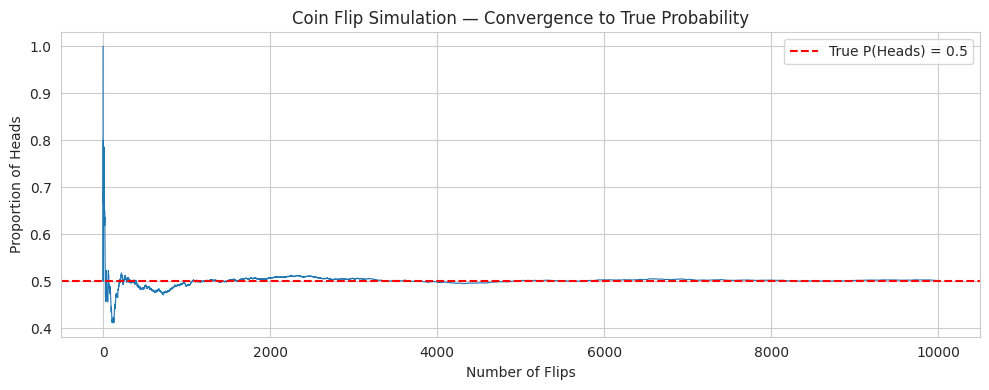
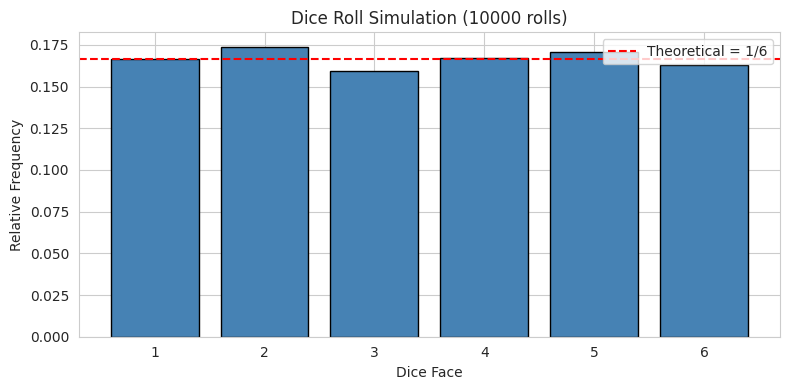
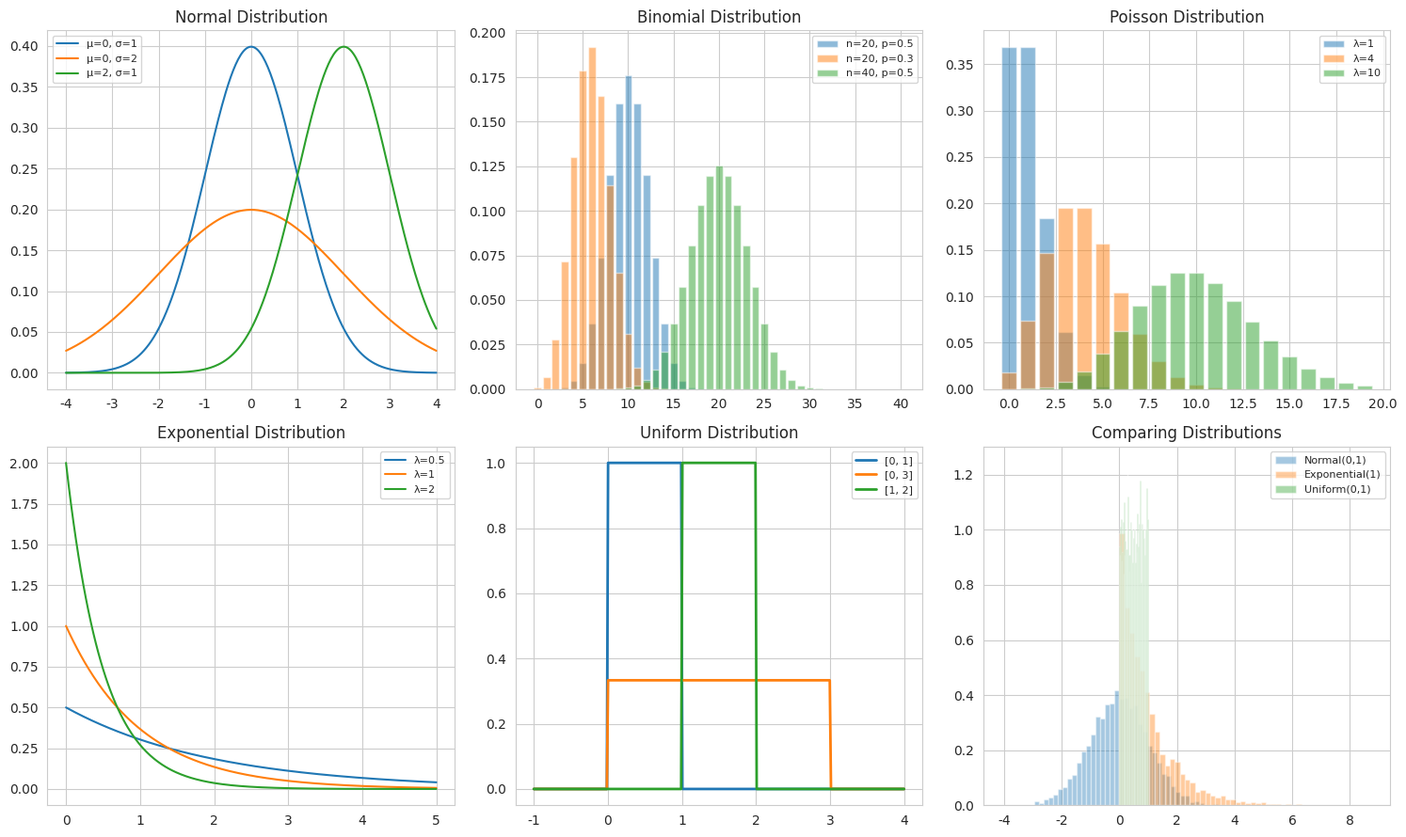
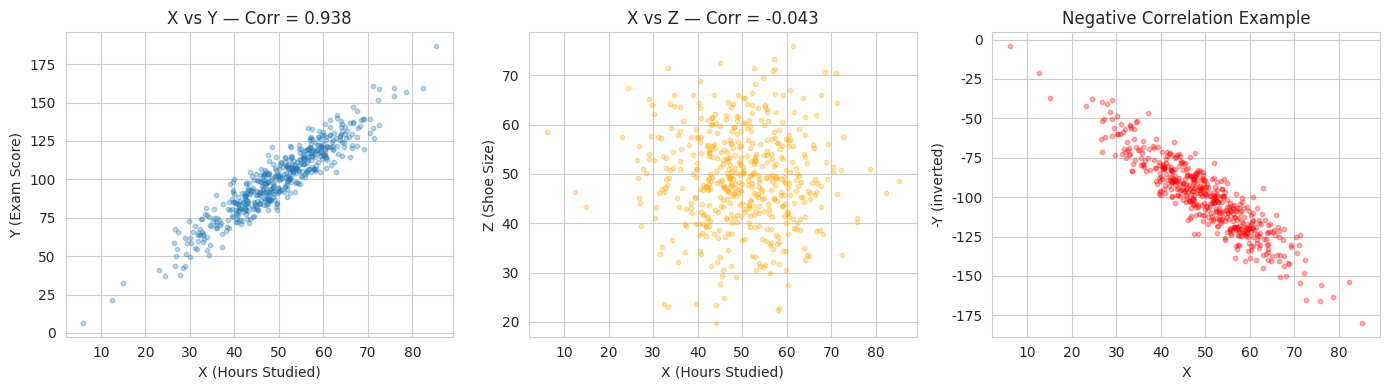
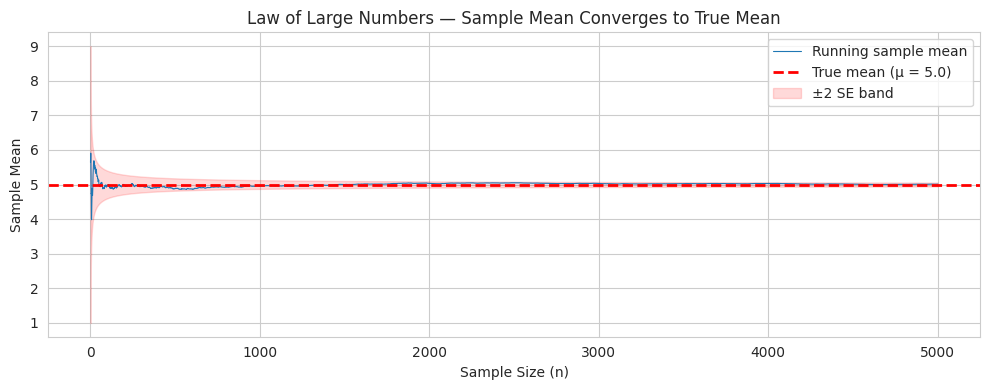
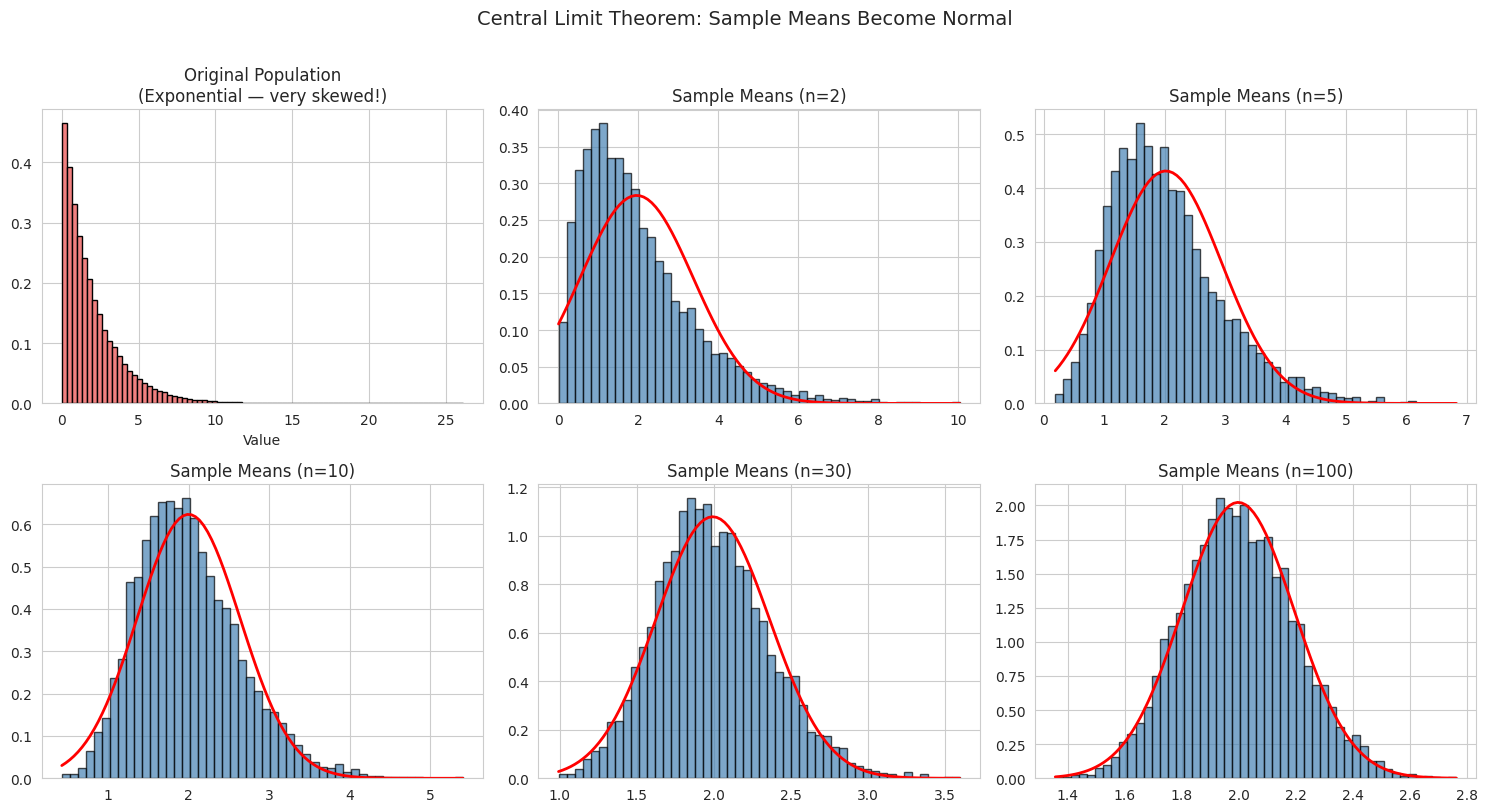
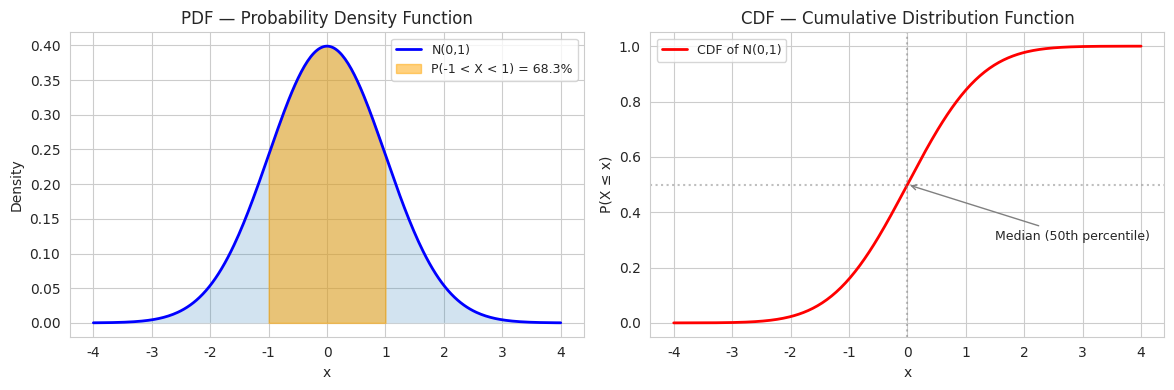

Generate these figures, in order, with matplotlib:
# ── Prerequisites ──
# Uncomment below if you need to install any library:
# !pip install numpy matplotlib scipy seaborn pandas

import numpy as np
import matplotlib.pyplot as plt
import seaborn as sns
from scipy import stats
import pandas as pd

# Set consistent style for all plots
sns.set_style('whitegrid')
np.random.seed(42)  # For reproducibility

print('All libraries loaded successfully!')

# ── Simulating fair coin flips ──
# Theoretical probability of heads = 0.5

n_flips = 10000
flips = np.random.choice(['Heads', 'Tails'], size=n_flips)

# Track the running proportion of heads
cumulative_heads = np.cumsum(flips == 'Heads')
running_proportion = cumulative_heads / np.arange(1, n_flips + 1)

plt.figure(figsize=(10, 4))
plt.plot(running_proportion, linewidth=0.8)
plt.axhline(y=0.5, color='red', linestyle='--', label='True P(Heads) = 0.5')
plt.xlabel('Number of Flips')
plt.ylabel('Proportion of Heads')
plt.title('Coin Flip Simulation — Convergence to True Probability')
plt.legend()
plt.tight_layout()
plt.show()

print(f'After {n_flips} flips: {cumulative_heads[-1]} Heads, '
      f'{n_flips - cumulative_heads[-1]} Tails')
print(f'Empirical P(Heads) = {running_proportion[-1]:.4f}')

# ── Simulating dice rolls ──
# Theoretical probability of each face = 1/6 ≈ 0.1667

n_rolls = 10000
rolls = np.random.randint(1, 7, size=n_rolls)

# Count frequency of each face
faces, counts = np.unique(rolls, return_counts=True)

plt.figure(figsize=(8, 4))
plt.bar(faces, counts / n_rolls, color='steelblue', edgecolor='black')
plt.axhline(y=1/6, color='red', linestyle='--', label='Theoretical = 1/6')
plt.xlabel('Dice Face')
plt.ylabel('Relative Frequency')
plt.title(f'Dice Roll Simulation ({n_rolls} rolls)')
plt.xticks(faces)
plt.legend()
plt.tight_layout()
plt.show()

# ── Bayes' Theorem: Medical Test Example ──

prevalence = 0.01       # P(Disease) = 1%
sensitivity = 0.95      # P(Positive | Disease) = 95%
specificity = 0.90      # P(Negative | No Disease) = 90%

# P(Positive) = P(Pos|Disease)*P(Disease) + P(Pos|No Disease)*P(No Disease)
p_positive = sensitivity * prevalence + (1 - specificity) * (1 - prevalence)

# P(Disease | Positive) — applying Bayes' theorem
p_disease_given_positive = (sensitivity * prevalence) / p_positive

print('=== Bayes\' Theorem: Medical Test ===')
print(f'P(Disease)                = {prevalence:.2%}')
print(f'P(Positive | Disease)     = {sensitivity:.2%}')
print(f'P(Negative | No Disease)  = {specificity:.2%}')
print(f'P(Positive)               = {p_positive:.4f}')
print(f'\nP(Disease | Positive)     = {p_disease_given_positive:.2%}')
print(f'\n→ Even with a 95% sensitive test, a positive result only means')
print(f'  a {p_disease_given_positive:.1%} chance of disease when prevalence is low!')
print(f'  This is the base rate fallacy — a key interview concept.')

# ── Simulation: Verify Bayes' Theorem with 1 million people ──

n_people = 1_000_000
has_disease = np.random.rand(n_people) < prevalence

# Generate test results
test_positive = np.zeros(n_people, dtype=bool)
test_positive[has_disease] = np.random.rand(has_disease.sum()) < sensitivity
test_positive[~has_disease] = np.random.rand((~has_disease).sum()) < (1 - specificity)

# Empirical P(Disease | Positive)
positive_and_diseased = (test_positive & has_disease).sum()
total_positive = test_positive.sum()
empirical = positive_and_diseased / total_positive

print(f'Simulation with {n_people:,} people:')
print(f'  Truly diseased:        {has_disease.sum():,}')
print(f'  Tested positive:       {total_positive:,}')
print(f'  True positives:        {positive_and_diseased:,}')
print(f'  False positives:       {total_positive - positive_and_diseased:,}')
print(f'\n  Empirical P(Disease|Positive) = {empirical:.2%}')
print(f'  Theoretical (Bayes)           = {p_disease_given_positive:.2%}')

# ── Plotting 5 key distributions side by side ──

fig, axes = plt.subplots(2, 3, figsize=(15, 9))

# 1. Normal Distribution
x_norm = np.linspace(-4, 4, 300)
for mu, sigma in [(0, 1), (0, 2), (2, 1)]:
    axes[0, 0].plot(x_norm, stats.norm.pdf(x_norm, mu, sigma),
                    label=f'μ={mu}, σ={sigma}')
axes[0, 0].set_title('Normal Distribution')
axes[0, 0].legend(fontsize=8)

# 2. Binomial Distribution
for n, p in [(20, 0.5), (20, 0.3), (40, 0.5)]:
    x_binom = np.arange(0, n + 1)
    axes[0, 1].bar(x_binom, stats.binom.pmf(x_binom, n, p),
                   alpha=0.5, label=f'n={n}, p={p}')
axes[0, 1].set_title('Binomial Distribution')
axes[0, 1].legend(fontsize=8)

# 3. Poisson Distribution
for lam in [1, 4, 10]:
    x_pois = np.arange(0, 20)
    axes[0, 2].bar(x_pois, stats.poisson.pmf(x_pois, lam),
                   alpha=0.5, label=f'λ={lam}')
axes[0, 2].set_title('Poisson Distribution')
axes[0, 2].legend(fontsize=8)

# 4. Exponential Distribution
x_exp = np.linspace(0, 5, 300)
for lam in [0.5, 1, 2]:
    axes[1, 0].plot(x_exp, stats.expon.pdf(x_exp, scale=1/lam),
                    label=f'λ={lam}')
axes[1, 0].set_title('Exponential Distribution')
axes[1, 0].legend(fontsize=8)

# 5. Uniform Distribution
x_unif = np.linspace(-1, 4, 300)
for a, b in [(0, 1), (0, 3), (1, 2)]:
    axes[1, 1].plot(x_unif, stats.uniform.pdf(x_unif, a, b - a),
                    label=f'[{a}, {b}]', linewidth=2)
axes[1, 1].set_title('Uniform Distribution')
axes[1, 1].legend(fontsize=8)

# 6. Distribution comparison (samples)
samples = {
    'Normal(0,1)': np.random.normal(0, 1, 5000),
    'Exponential(1)': np.random.exponential(1, 5000),
    'Uniform(0,1)': np.random.uniform(0, 1, 5000)
}
for name, data in samples.items():
    axes[1, 2].hist(data, bins=50, alpha=0.4, density=True, label=name)
axes[1, 2].set_title('Comparing Distributions')
axes[1, 2].legend(fontsize=8)

plt.tight_layout()
plt.show()

# ── Compute statistics on sample data ──

# Generate correlated data
n = 500
x = np.random.normal(50, 10, n)           # e.g., hours studied
y = 2 * x + np.random.normal(0, 8, n)     # e.g., exam score (correlated with x)
z = np.random.normal(50, 10, n)            # e.g., shoe size (uncorrelated)

print('=== Descriptive Statistics ===')
print(f'X — Mean: {np.mean(x):.2f}, Variance: {np.var(x, ddof=1):.2f}, Std: {np.std(x, ddof=1):.2f}')
print(f'Y — Mean: {np.mean(y):.2f}, Variance: {np.var(y, ddof=1):.2f}, Std: {np.std(y, ddof=1):.2f}')
print(f'Z — Mean: {np.mean(z):.2f}, Variance: {np.var(z, ddof=1):.2f}, Std: {np.std(z, ddof=1):.2f}')

print(f'\n=== Covariance & Correlation ===')
print(f'Cov(X, Y)  = {np.cov(x, y)[0, 1]:.2f}   (positive — X and Y move together)')
print(f'Corr(X, Y) = {np.corrcoef(x, y)[0, 1]:.4f} (strong positive correlation)')
print(f'Cov(X, Z)  = {np.cov(x, z)[0, 1]:.2f}   (near zero — no relationship)')
print(f'Corr(X, Z) = {np.corrcoef(x, z)[0, 1]:.4f} (no correlation)')

# ── Visualize correlation ──

fig, axes = plt.subplots(1, 3, figsize=(14, 4))

axes[0].scatter(x, y, alpha=0.3, s=10)
axes[0].set_title(f'X vs Y — Corr = {np.corrcoef(x, y)[0,1]:.3f}')
axes[0].set_xlabel('X (Hours Studied)')
axes[0].set_ylabel('Y (Exam Score)')

axes[1].scatter(x, z, alpha=0.3, s=10, color='orange')
axes[1].set_title(f'X vs Z — Corr = {np.corrcoef(x, z)[0,1]:.3f}')
axes[1].set_xlabel('X (Hours Studied)')
axes[1].set_ylabel('Z (Shoe Size)')

axes[2].scatter(x, -y + np.random.normal(0, 5, n), alpha=0.3, s=10, color='red')
axes[2].set_title('Negative Correlation Example')
axes[2].set_xlabel('X')
axes[2].set_ylabel('-Y (inverted)')

plt.tight_layout()
plt.show()

print('Interview tip: Correlation does NOT imply causation!')
print('Correlation only measures LINEAR relationships — non-linear patterns may show Corr ≈ 0.')

# ── Law of Large Numbers: Sample mean converges to true mean ──

true_mean = 5.0
true_std = 2.0

sample_sizes = np.arange(1, 5001)
all_samples = np.random.normal(true_mean, true_std, size=5000)
running_means = np.cumsum(all_samples) / sample_sizes

plt.figure(figsize=(10, 4))
plt.plot(sample_sizes, running_means, linewidth=0.8, label='Running sample mean')
plt.axhline(y=true_mean, color='red', linestyle='--', linewidth=2,
            label=f'True mean (μ = {true_mean})')
plt.fill_between(sample_sizes,
                 true_mean - 2 * true_std / np.sqrt(sample_sizes),
                 true_mean + 2 * true_std / np.sqrt(sample_sizes),
                 alpha=0.15, color='red', label='±2 SE band')
plt.xlabel('Sample Size (n)')
plt.ylabel('Sample Mean')
plt.title('Law of Large Numbers — Sample Mean Converges to True Mean')
plt.legend()
plt.tight_layout()
plt.show()

print(f'Sample mean at n=10:   {running_means[9]:.3f}')
print(f'Sample mean at n=100:  {running_means[99]:.3f}')
print(f'Sample mean at n=1000: {running_means[999]:.3f}')
print(f'Sample mean at n=5000: {running_means[4999]:.3f}')
print(f'True mean:             {true_mean}')

# ── CLT Demonstration ──
# Take sample means from a VERY non-normal distribution (exponential)
# and show that the means become normally distributed

population = np.random.exponential(scale=2.0, size=100000)  # Skewed distribution

fig, axes = plt.subplots(2, 3, figsize=(15, 8))

# Show the original (non-normal) population
axes[0, 0].hist(population, bins=80, density=True, color='lightcoral', edgecolor='black')
axes[0, 0].set_title('Original Population\n(Exponential — very skewed!)')
axes[0, 0].set_xlabel('Value')

# Show distribution of sample means for increasing n
sample_sizes_clt = [2, 5, 10, 30, 100]
n_experiments = 5000

for idx, n in enumerate(sample_sizes_clt):
    row, col = divmod(idx + 1, 3)
    # Draw n_experiments samples of size n, compute their means
    sample_means = [np.random.choice(population, size=n).mean()
                    for _ in range(n_experiments)]
    axes[row, col].hist(sample_means, bins=50, density=True,
                        color='steelblue', edgecolor='black', alpha=0.7)
    # Overlay theoretical normal
    x_range = np.linspace(min(sample_means), max(sample_means), 100)
    axes[row, col].plot(x_range,
                        stats.norm.pdf(x_range, np.mean(sample_means),
                                       np.std(sample_means)),
                        'r-', linewidth=2)
    axes[row, col].set_title(f'Sample Means (n={n})')

plt.suptitle('Central Limit Theorem: Sample Means Become Normal', fontsize=14, y=1.01)
plt.tight_layout()
plt.show()

print('Key takeaway: Even from a skewed exponential population,')
print('sample means look normal by n=30. This is the CLT in action!')

# ── PDF vs CDF side by side ──

x = np.linspace(-4, 4, 300)

fig, axes = plt.subplots(1, 2, figsize=(12, 4))

# PDF
axes[0].plot(x, stats.norm.pdf(x, 0, 1), 'b-', linewidth=2, label='N(0,1)')
axes[0].fill_between(x, stats.norm.pdf(x, 0, 1), alpha=0.2)
# Shade area for P(-1 < X < 1)
x_fill = np.linspace(-1, 1, 100)
axes[0].fill_between(x_fill, stats.norm.pdf(x_fill, 0, 1),
                     alpha=0.5, color='orange', label='P(-1 < X < 1) = 68.3%')
axes[0].set_title('PDF — Probability Density Function')
axes[0].set_ylabel('Density')
axes[0].legend(fontsize=9)

# CDF
axes[1].plot(x, stats.norm.cdf(x, 0, 1), 'r-', linewidth=2, label='CDF of N(0,1)')
axes[1].axhline(y=0.5, color='gray', linestyle=':', alpha=0.5)
axes[1].axvline(x=0, color='gray', linestyle=':', alpha=0.5)
axes[1].annotate('Median (50th percentile)', xy=(0, 0.5),
                 xytext=(1.5, 0.3), fontsize=9,
                 arrowprops=dict(arrowstyle='->', color='gray'))
axes[1].set_title('CDF — Cumulative Distribution Function')
axes[1].set_ylabel('P(X ≤ x)')
axes[1].legend(fontsize=9)

for ax in axes:
    ax.set_xlabel('x')

plt.tight_layout()
plt.show()

# Practical use of CDF
print('=== Practical CDF Calculations ===')
print(f'P(X < 1.96)  = {stats.norm.cdf(1.96):.4f}  → 97.5th percentile')
print(f'P(X < -1.96) = {stats.norm.cdf(-1.96):.4f}  → 2.5th percentile')
print(f'P(-1.96 < X < 1.96) = {stats.norm.cdf(1.96) - stats.norm.cdf(-1.96):.4f} → 95% CI')

# ── Conditional Probability: Card Drawing ──

# A standard deck: 52 cards, 12 face cards (J, Q, K), 4 Kings
n_simulations = 100000

# Simulate drawing a random card
deck = list(range(52))  # 0-51
draws = np.random.choice(deck, size=n_simulations)

# Face cards: J=10, Q=11, K=12 in each suit → indices where rank >= 10
ranks = draws % 13  # 0=Ace, 1=2, ..., 10=J, 11=Q, 12=K
is_face = ranks >= 10   # J, Q, K
is_king = ranks == 12   # K

# P(King | Face card)
p_king_given_face = (is_king & is_face).sum() / is_face.sum()

print('=== Conditional Probability: Cards ===')
print(f'Total draws:          {n_simulations:,}')
print(f'Face cards drawn:     {is_face.sum():,}')
print(f'Kings drawn:          {is_king.sum():,}')
print(f'\nP(King | Face Card):')
print(f'  Empirical:    {p_king_given_face:.4f}')
print(f'  Theoretical:  {4/12:.4f}  (4 Kings out of 12 face cards)')
